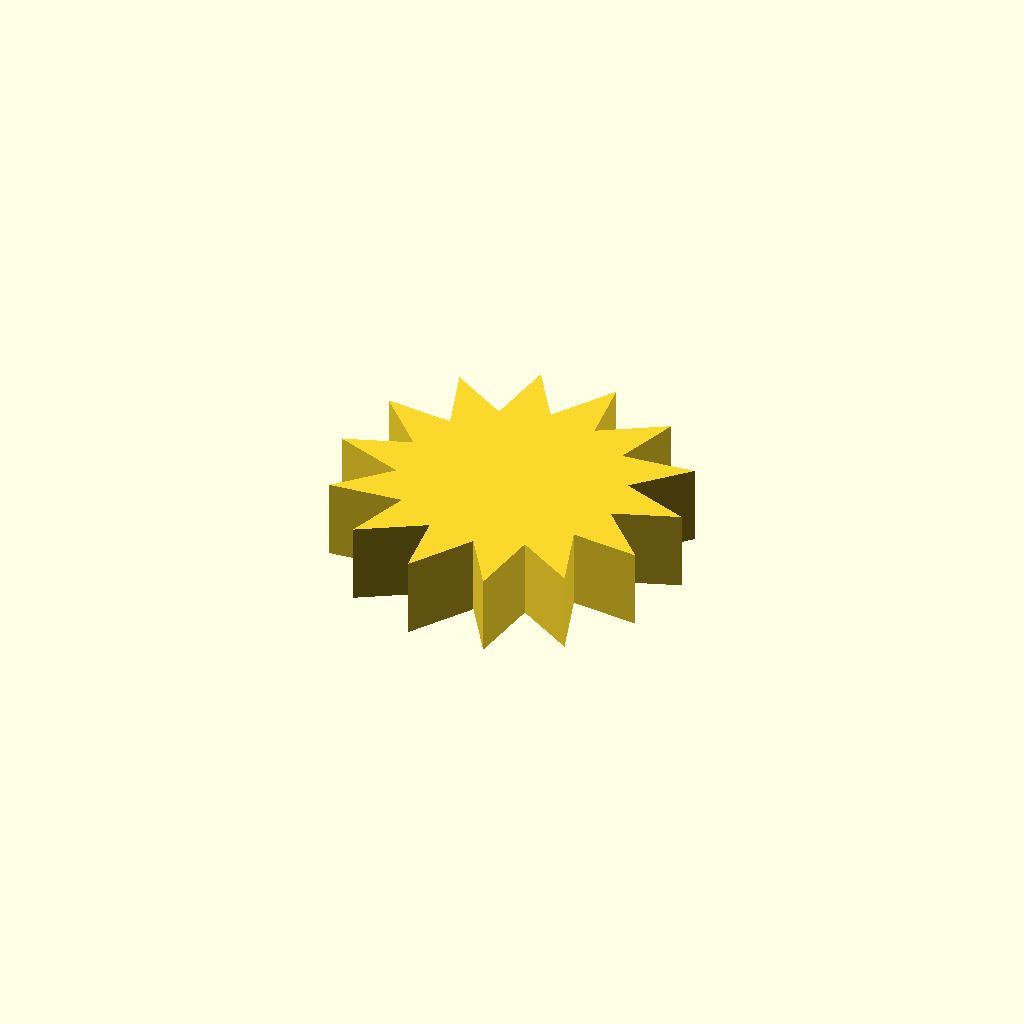
Cell 1: the model at its default parameters.
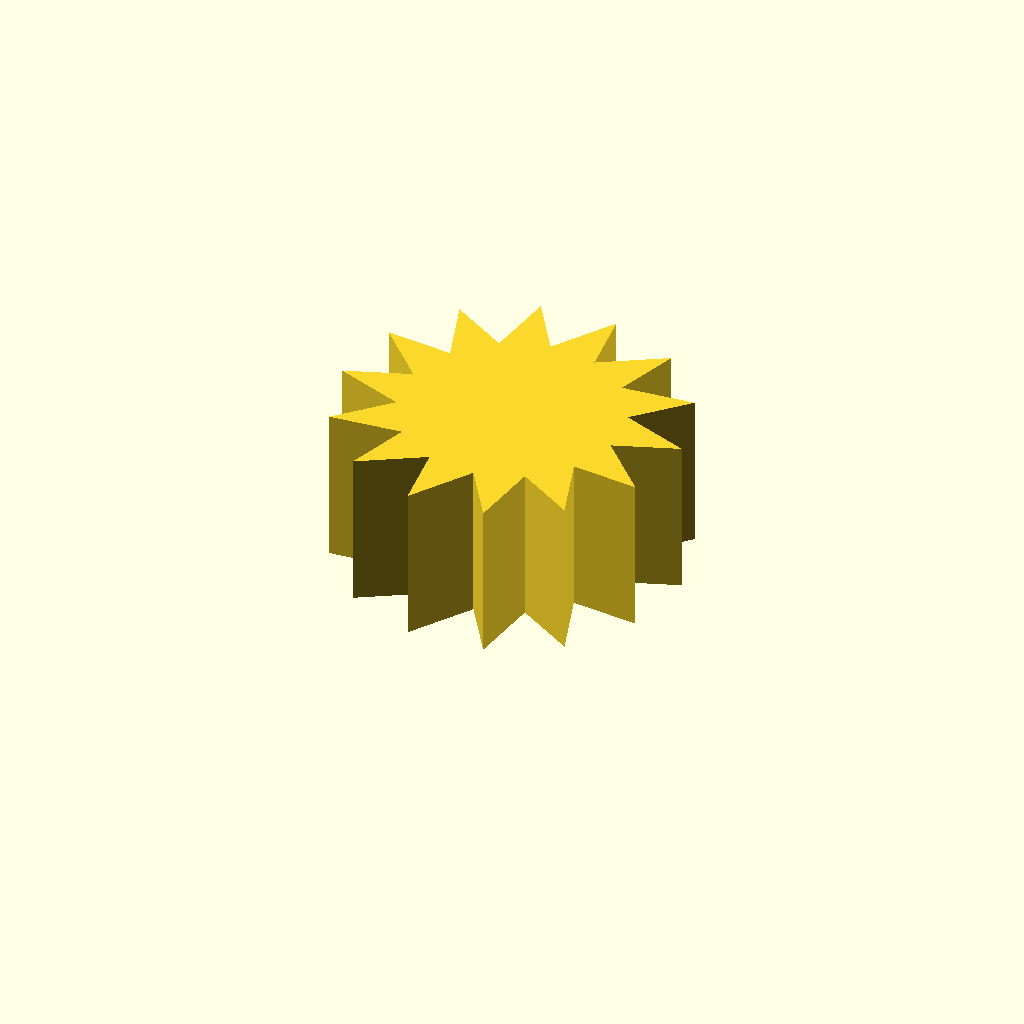
Cell 2 — profile_height set to 20, the other parameters unchanged.
One fixed orthographic camera (rotation 55°, 0°, 25°; colour scheme Cornfield) for every cell.
OpenSCAD source file optional_data/data/sketch1/sprockets/part_0098.scad:
$fn = 32;

// ----------------------------------------------------------------------
// Chain sprocket: 14 teeth, 14 mm root radius
// ----------------------------------------------------------------------

// --- parameters (mm) ---
profile_height = 10;      // extrusion height
profile_points = 28;      // points of the closed outline

profile = [[35.858, 19.926], [43.936, 22.865], [35.244, 26.126], [41.247, 32.279], [32, 31.446], [34.739, 39.595], [26.77, 34.832], [25.702, 43.362], [20.588, 35.613], [15.925, 42.835], [14.68, 33.634], [7.345, 38.118], [10.215, 29.288], [1.662, 30.145], [8.078, 23.436], [0, 20.497], [8.693, 17.235], [2.689, 11.082], [11.936, 11.916], [9.197, 3.767], [17.167, 8.53], [18.234, 0], [23.348, 7.749], [28.011, 0.527], [29.256, 9.727], [36.591, 5.244], [33.721, 14.073], [42.275, 13.216]];  // single closed polygon, 28 points, counter clockwise

// --- the one profile operation ---
linear_extrude(height = profile_height) polygon(points = profile);
Customizer parameters (derived from the source; name, type, default, range or options):
profile_height: number, default 10
profile_points: number, default 28
